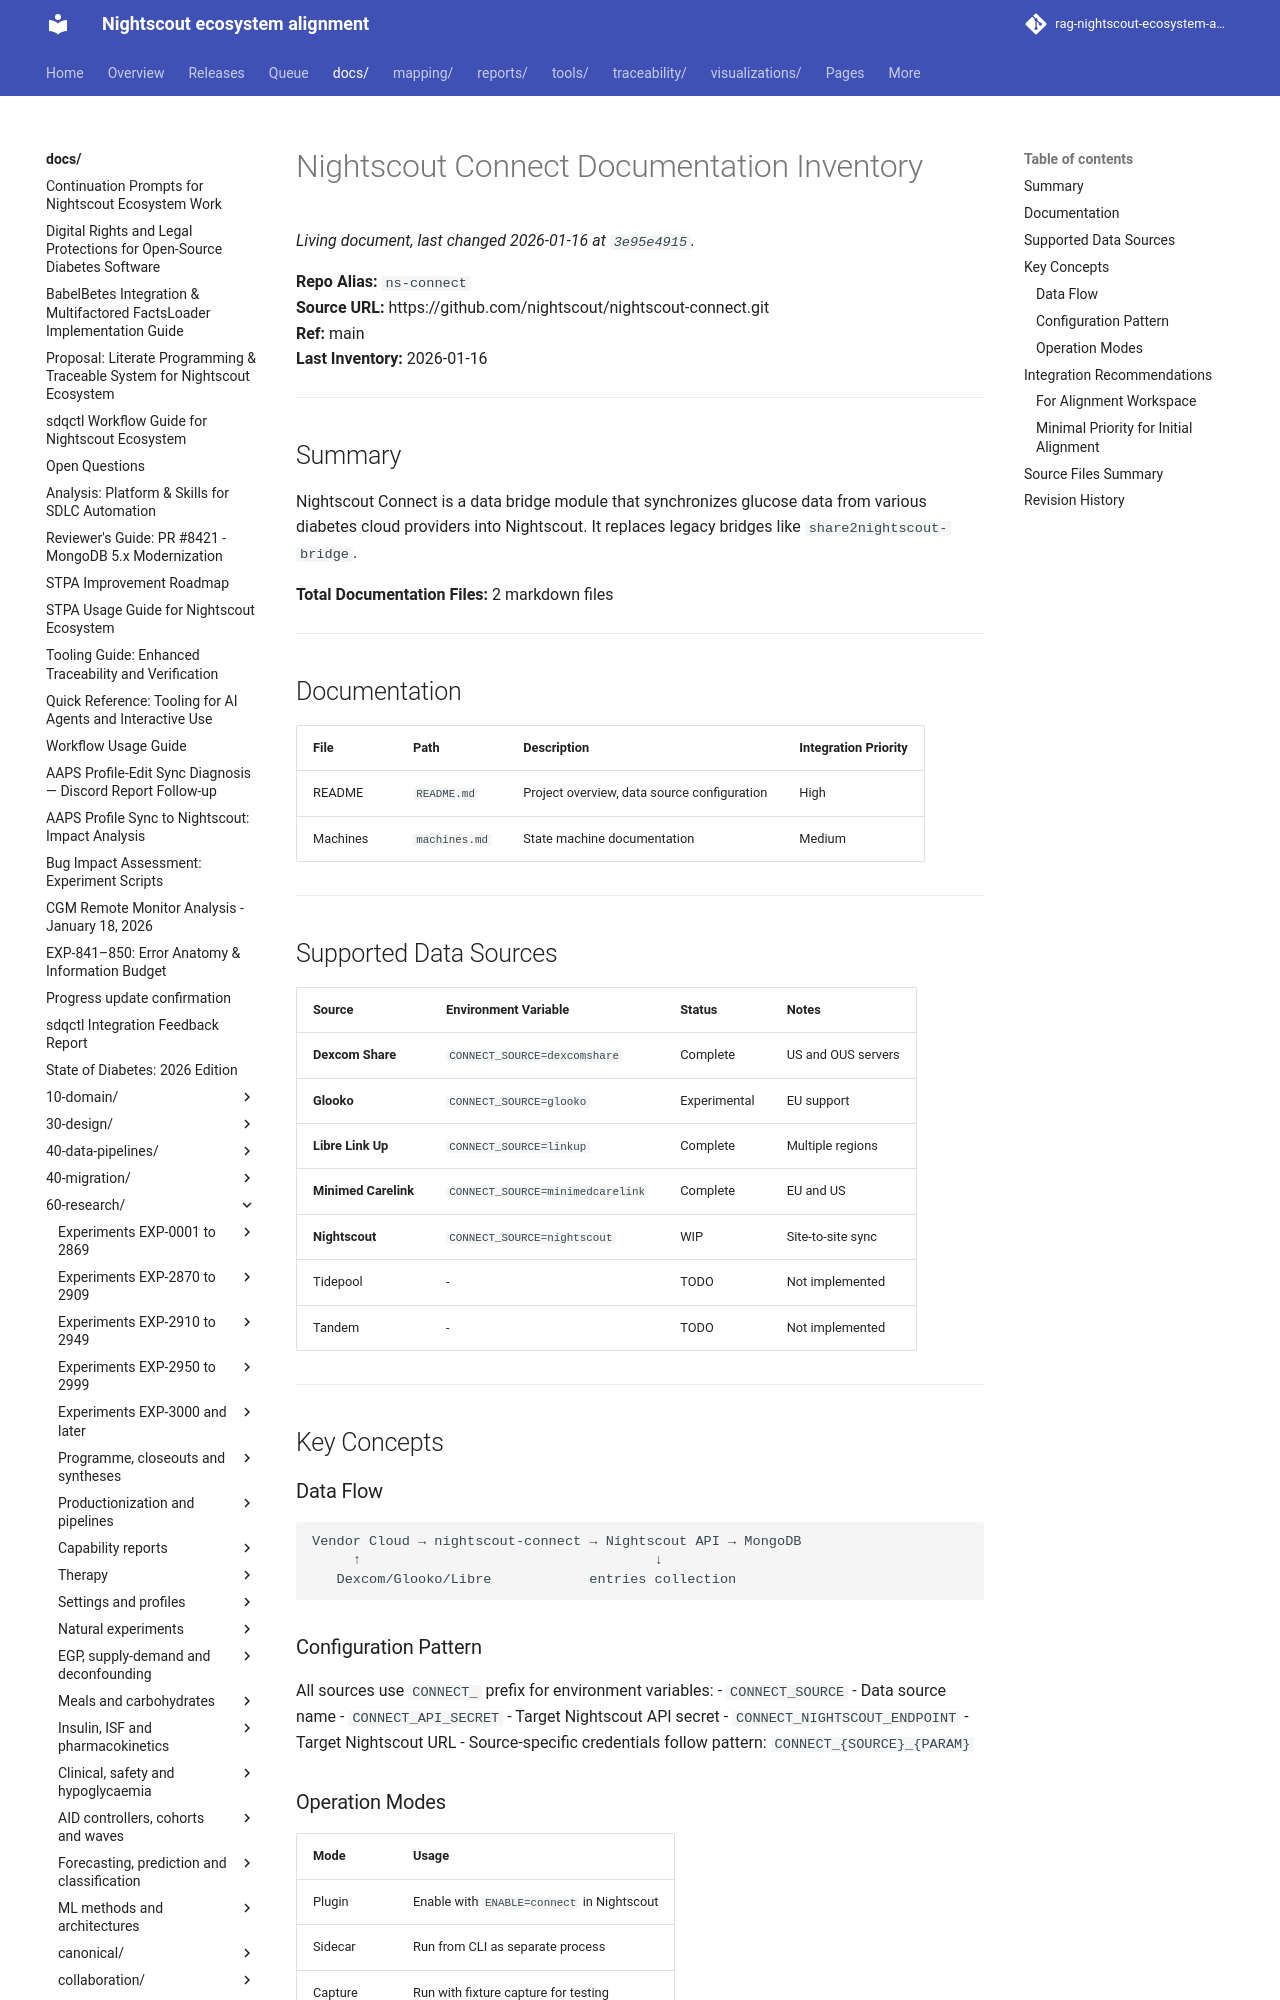

repository: bewest/rag-nightscout-ecosystem-alignment · page: docs/60-research/external-inventories/nightscout-connect-docs.html · generator: mkdocs

# Nightscout Connect Documentation Inventory

**Repo Alias:** `ns-connect`  
**Source URL:** https://github.com/nightscout/nightscout-connect.git  
**Ref:** main  
**Last Inventory:** 2026-01-16

---

## Summary

Nightscout Connect is a data bridge module that synchronizes glucose data from various diabetes cloud providers into Nightscout. It replaces legacy bridges like `share2nightscout-bridge`.

**Total Documentation Files:** 2 markdown files

---

## Documentation

| File | Path | Description | Integration Priority |
|------|------|-------------|---------------------|
| README | `README.md` | Project overview, data source configuration | High |
| Machines | `machines.md` | State machine documentation | Medium |

---

## Supported Data Sources

| Source | Environment Variable | Status | Notes |
|--------|---------------------|--------|-------|
| **Dexcom Share** | `CONNECT_SOURCE=dexcomshare` | Complete | US and OUS servers |
| **Glooko** | `CONNECT_SOURCE=glooko` | Experimental | EU support |
| **Libre Link Up** | `CONNECT_SOURCE=linkup` | Complete | Multiple regions |
| **Minimed Carelink** | `CONNECT_SOURCE=minimedcarelink` | Complete | EU and US |
| **Nightscout** | `CONNECT_SOURCE=nightscout` | WIP | Site-to-site sync |
| Tidepool | - | TODO | Not implemented |
| Tandem | - | TODO | Not implemented |

---

## Key Concepts

### Data Flow

```
Vendor Cloud → nightscout-connect → Nightscout API → MongoDB
     ↑                                    ↓
   Dexcom/Glooko/Libre            entries collection
```

### Configuration Pattern

All sources use `CONNECT_` prefix for environment variables:
- `CONNECT_SOURCE` - Data source name
- `CONNECT_API_SECRET` - Target Nightscout API secret
- `CONNECT_NIGHTSCOUT_ENDPOINT` - Target Nightscout URL
- Source-specific credentials follow pattern: `CONNECT_{SOURCE}_{PARAM}`
